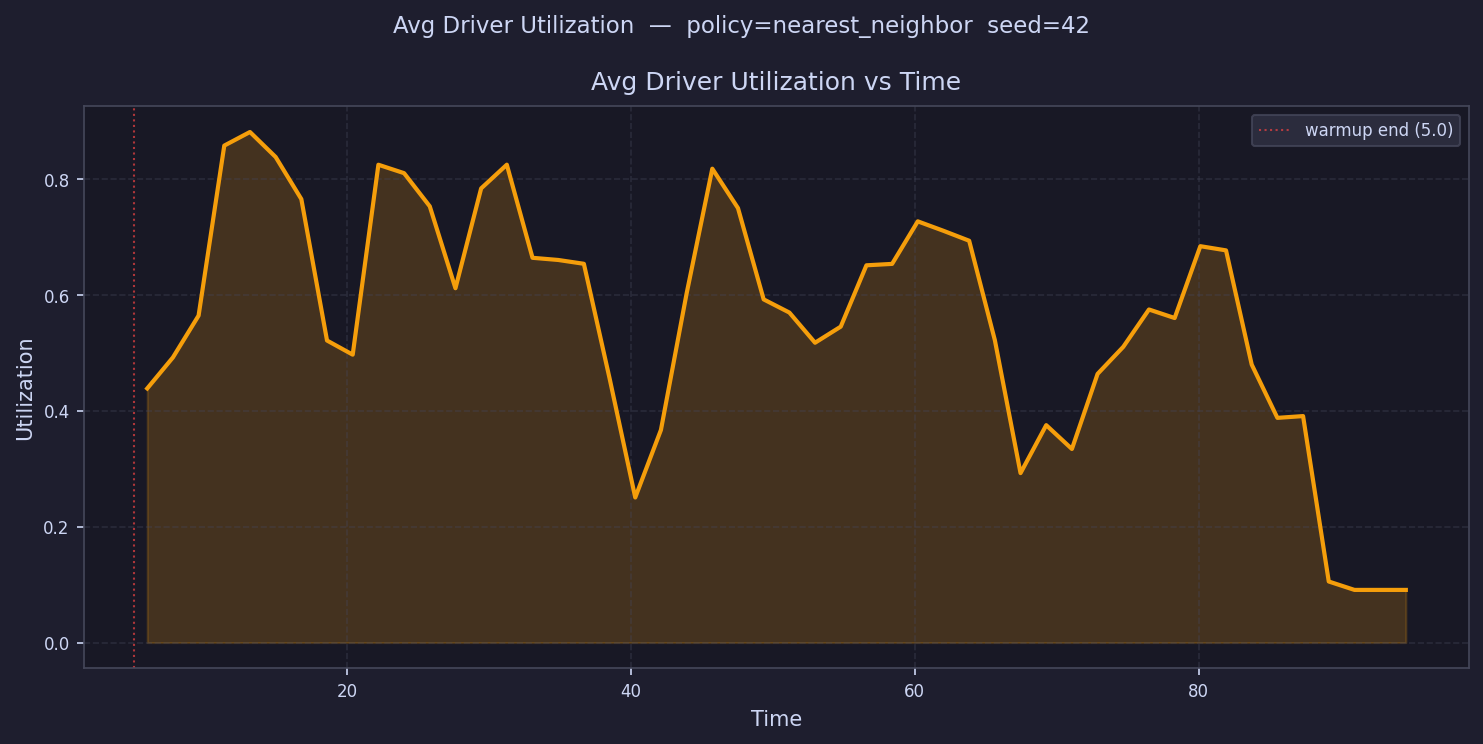

The table this chart was drawn from, first rows:
time, avg_driver_utilization
5.905, 0.4387
7.715, 0.4923
9.526, 0.5646
11.34, 0.858
13.15, 0.8815
14.96, 0.8383
16.77, 0.7657
18.58, 0.5215
20.39, 0.4971
22.2, 0.825
24.01, 0.8104
25.82, 0.7532
27.63, 0.6118
29.44, 0.7841
31.25, 0.8251
33.06, 0.6643
34.87, 0.6606
36.68, 0.654
38.49, 0.4563
40.3, 0.2505
42.11, 0.3671
43.92, 0.6028
45.73, 0.8182
47.54, 0.7501
49.35, 0.5925
51.16, 0.5698
52.97, 0.5177
54.78, 0.5455
56.59, 0.6514
58.4, 0.6538
60.21, 0.7273
62.02, 0.7109
63.83, 0.6938
65.64, 0.5221
67.45, 0.2926
69.26, 0.3754
71.07, 0.3342
72.89, 0.4639
74.7, 0.5106
76.51, 0.5751
78.32, 0.5603
80.13, 0.6844
81.94, 0.6771
83.75, 0.48
85.56, 0.388
87.37, 0.391
89.18, 0.1054
90.99, 0.09091
92.8, 0.09091
94.61, 0.09091
